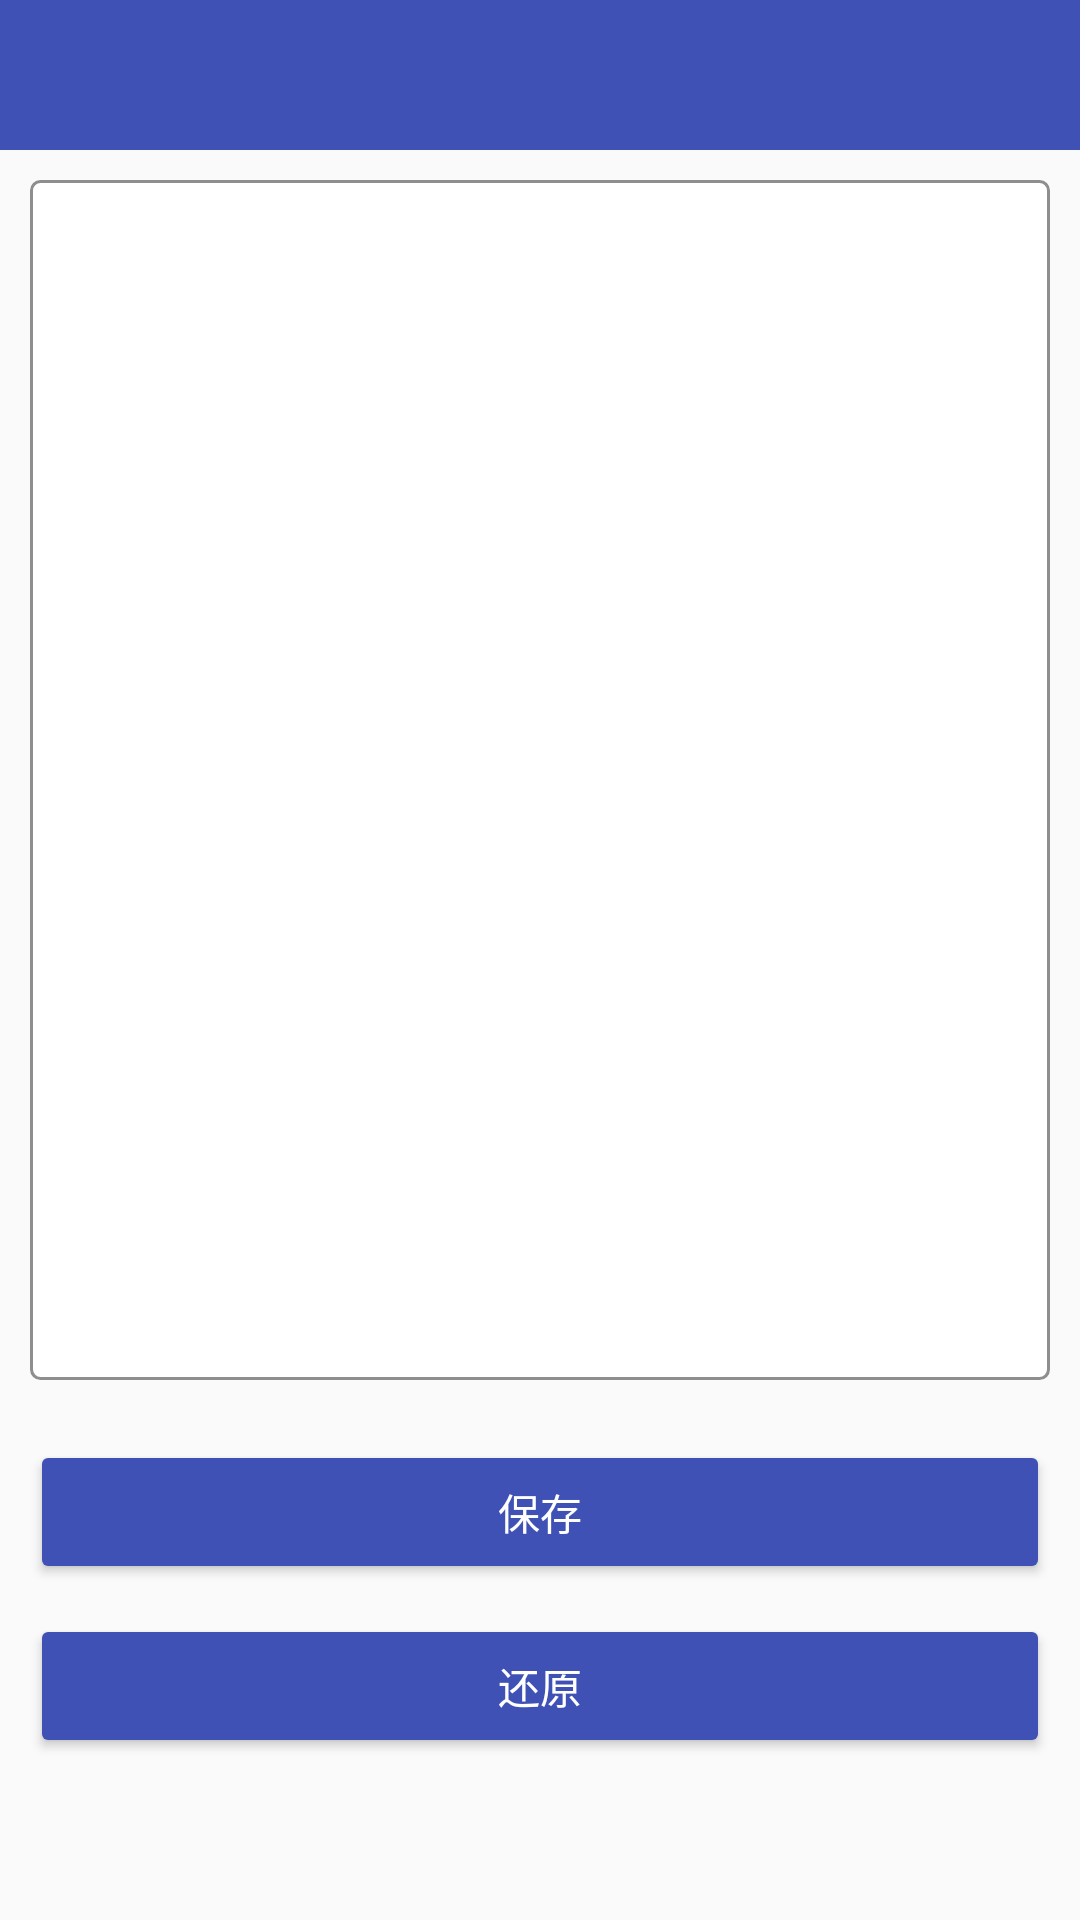

The Android layout XML behind this screen, and the referenced resources:
<!-- AndroidManifest.xml: application theme AppTheme -->
<!-- res/layout/activity_manager_announcement_info.xml -->
<?xml version="1.0" encoding="utf-8"?>
<LinearLayout xmlns:android="http://schemas.android.com/apk/res/android"
    xmlns:app="http://schemas.android.com/apk/res-auto"
    android:layout_width="match_parent"
    android:layout_height="match_parent"
    android:orientation="vertical">


    <android.support.v7.widget.Toolbar
        android:id="@+id/manager_announcement_toolbar"
        android:layout_width="match_parent"
        android:layout_height="@dimen/toolbar_height"
        android:background="@color/colorPrimary"
        android:titleTextColor="@android:color/white"
        app:titleTextAppearance="@style/Toolbar.TitleText" />

    <ScrollView
        android:layout_width="match_parent"
        android:layout_height="match_parent">
        <LinearLayout
            android:orientation="vertical"
            android:layout_width="match_parent"
            android:layout_height="match_parent">
            <EditText
                android:gravity="start"
                android:id="@+id/content"
                android:layout_width="match_parent"
                android:layout_height="@dimen/big_edit_text_height"
                android:layout_margin="@dimen/normal_margin"
                android:background="@drawable/bg_edit"
                android:padding="@dimen/small_padding" />

            <Button
                android:id="@+id/bt_save"
                android:layout_width="match_parent"
                android:layout_height="wrap_content"
                android:layout_margin="@dimen/normal_margin"
                android:backgroundTint="@color/colorPrimary"
                android:gravity="center"
                android:text="@string/save"
                android:textColor="@color/white" />

            <Button
                android:id="@+id/bt_reset"
                android:layout_width="match_parent"
                android:layout_height="wrap_content"
                android:layout_marginRight="@dimen/normal_margin"
                android:layout_marginLeft="@dimen/normal_margin"
                android:backgroundTint="@color/colorPrimary"
                android:gravity="center"
                android:text="@string/reset"
                android:textColor="@color/white" />
        </LinearLayout>
    </ScrollView>
</LinearLayout>
<!-- resources referenced by this layout -->
<resources>
  <color name="colorPrimary">#3F51B5</color>
  <color name="white">#FFFFFF</color>
  <dimen name="big_edit_text_height">400dp</dimen>
  <dimen name="normal_margin">10dp</dimen>
  <dimen name="small_padding">5dp</dimen>
  <dimen name="toolbar_height">50dp</dimen>
  <!-- drawable bg_edit (drawable) -->
  <?xml version="1.0" encoding="UTF-8"?>
  <shape xmlns:android="http://schemas.android.com/apk/res/android">
      <solid android:color="#FFFFFF" />
      <corners android:radius="3dip"/>
      <stroke
          android:width="1dip"
          android:color="#8e8e8e" />
  </shape>
  <string name="reset">还原</string>
  <string name="save">保存</string>
  <style name="Toolbar.TitleText" parent="TextAppearance.Widget.AppCompat.Toolbar.Title">
          <item name="android:textSize">17dp</item>
      </style>
  <style name="AppTheme" parent="Theme.AppCompat.Light.NoActionBar">
          <item name="windowActionBar">false</item>
          <item name="android:windowNoTitle">true</item>
          
          <item name="colorPrimary">@color/colorPrimary</item>
          <item name="colorPrimaryDark">@color/colorPrimaryDark</item>
          <item name="colorAccent">@color/colorPrimary</item>
          
          <item name="drawerArrowStyle">@style/AppTheme.DrawerArrowToggle</item>
  
      </style>
  <color name="colorPrimaryDark">#303F9F</color>
  <style name="AppTheme.DrawerArrowToggle" parent="Base.Widget.AppCompat.DrawerArrowToggle">
          <item name="color">@android:color/white</item>
      </style>
</resources>
